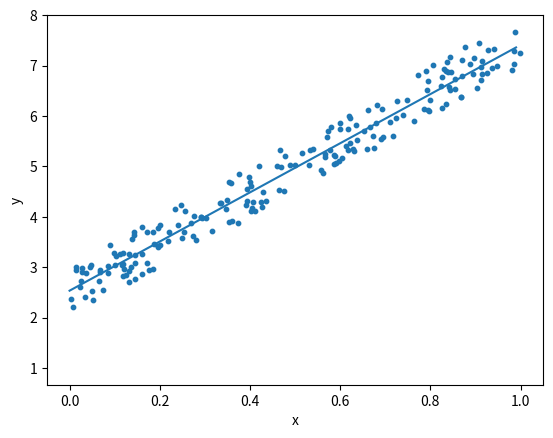

Python code for this plot:
import numpy
import matplotlib.pyplot as plot

# create random dataset
n_points = 200
x = numpy.random.random(n_points)
y = 2 + 5 * x + numpy.random.random(n_points)

z = numpy.polyfit(x, y, 1)
p = numpy.poly1d(z)
dd = numpy.arange(0, 1, 0.01)
plot.plot(dd, p(dd), 1)

# plot
plot.scatter(x, y, s=10)
plot.xlabel('x')
plot.ylabel('y')
plot.show()
